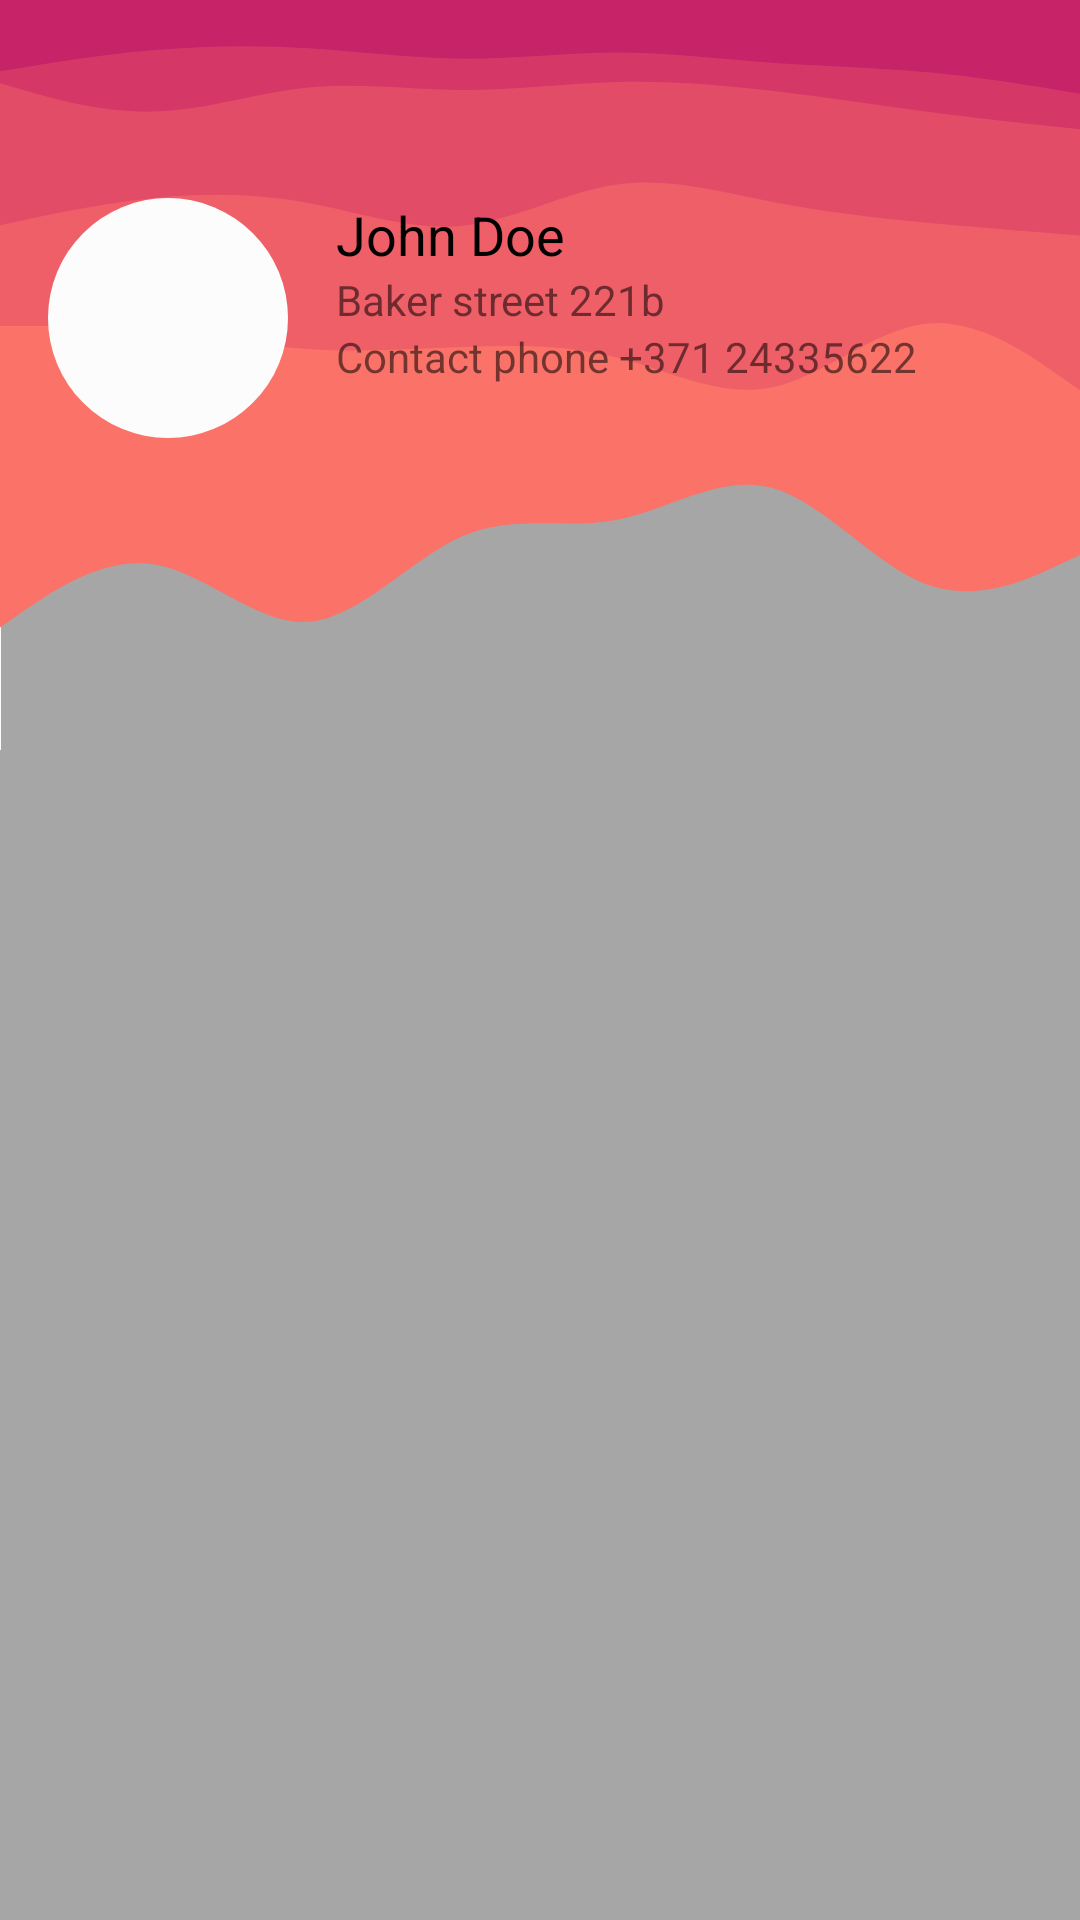

Android layout source for this screen:
<!-- AndroidManifest.xml: application theme Theme.CustomListWithNavigation -->
<!-- res/layout/fragment_user_details.xml -->
<?xml version="1.0" encoding="utf-8"?>
<LinearLayout xmlns:android="http://schemas.android.com/apk/res/android"
    android:layout_width="match_parent"
    android:layout_height="match_parent"
    android:orientation="vertical">

    <RelativeLayout
        android:layout_width="match_parent"
        android:layout_height="match_parent">


        <RelativeLayout
            android:id="@+id/profile_info_layout"
            android:layout_width="match_parent"

            android:layout_height="250dp"
            android:background="@drawable/user_profile_background">

            <ImageView
                android:background="@drawable/simple_circle"
                android:id="@+id/iv_profile_avatar"
                android:layout_width="80dp"
                android:layout_height="80dp"
                android:layout_marginStart="16dp"
                android:layout_marginTop="66dp"
                android:layout_marginEnd="16dp"
                android:layout_marginBottom="16dp"
                android:src="@drawable/baseline_home_24" />

            <LinearLayout
                android:layout_width="wrap_content"
                android:layout_height="wrap_content"
                android:layout_alignParentTop="true"
                android:layout_marginTop="66dp"
                android:layout_marginEnd="16dp"
                android:layout_toEndOf="@+id/iv_profile_avatar"
                android:orientation="vertical">

                <TextView
                    android:id="@+id/tv_profile_name"
                    android:layout_width="wrap_content"
                    android:layout_height="wrap_content"
                    android:text="John Doe"
                    android:textSize="18sp"
                    android:textColor="@color/black" />

                <TextView
                    android:id="@+id/tv_profile_address"
                    android:layout_width="wrap_content"
                    android:layout_height="wrap_content"
                    android:text="Baker street 221b"
                    android:textSize="14sp"/>
                <TextView
                    android:id="@+id/tv_phone_number"
                    android:layout_width="wrap_content"
                    android:layout_height="wrap_content"
                    android:text="Contact phone +371 24335622"
                    android:textSize="14sp"/>



            </LinearLayout>

        </RelativeLayout>

        <LinearLayout
            android:background="@color/greyed_out"
            android:id="@+id/lists_layout"
            android:layout_width="match_parent"
            android:layout_height="match_parent"
            android:layout_below="@+id/profile_info_layout"
            android:orientation="vertical">

            <androidx.recyclerview.widget.RecyclerView
                android:id="@+id/rv_artist_list"
                android:layout_width="wrap_content"
                android:layout_height="wrap_content"
                android:orientation="horizontal" />

            <androidx.recyclerview.widget.RecyclerView
                android:id="@+id/rv_song_list"
                android:layout_width="wrap_content"
                android:layout_height="wrap_content"
                android:layout_marginTop="5dp"
                android:orientation="horizontal" />

        </LinearLayout>


    </RelativeLayout>


</LinearLayout>
<!-- resources referenced by this layout -->
<resources>
  <color name="black">#FF000000</color>
  <color name="greyed_out">#a6a6a6</color>
  <!-- drawable simple_circle (drawable) -->
  <?xml version="1.0" encoding="utf-8"?>
  <shape  android:shape="oval" xmlns:android="http://schemas.android.com/apk/res/android">
      <solid android:color="@color/almost_white" />
  </shape>
  <!-- drawable user_profile_background: vector/xml drawable (drawable, 2896 chars, omitted) -->
  <style name="Theme.CustomListWithNavigation" parent="Theme.MaterialComponents.DayNight.NoActionBar">
          
          <item name="colorPrimary">@color/purple_500</item>
          <item name="colorPrimaryVariant">@color/purple_700</item>
          <item name="colorOnPrimary">@color/white</item>
          
          <item name="colorSecondary">@color/teal_200</item>
          <item name="colorSecondaryVariant">@color/teal_700</item>
          <item name="colorOnSecondary">@color/black</item>
          
          <item name="android:statusBarColor">?attr/colorPrimaryVariant</item>
          
      </style>
  <color name="almost_white">#FCFCFC</color>
  <color name="purple_500">#FF6200EE</color>
  <color name="purple_700">#FF3700B3</color>
  <color name="white">#FFFFFFFF</color>
  <color name="teal_200">#FF03DAC5</color>
  <color name="teal_700">#FF018786</color>
</resources>
